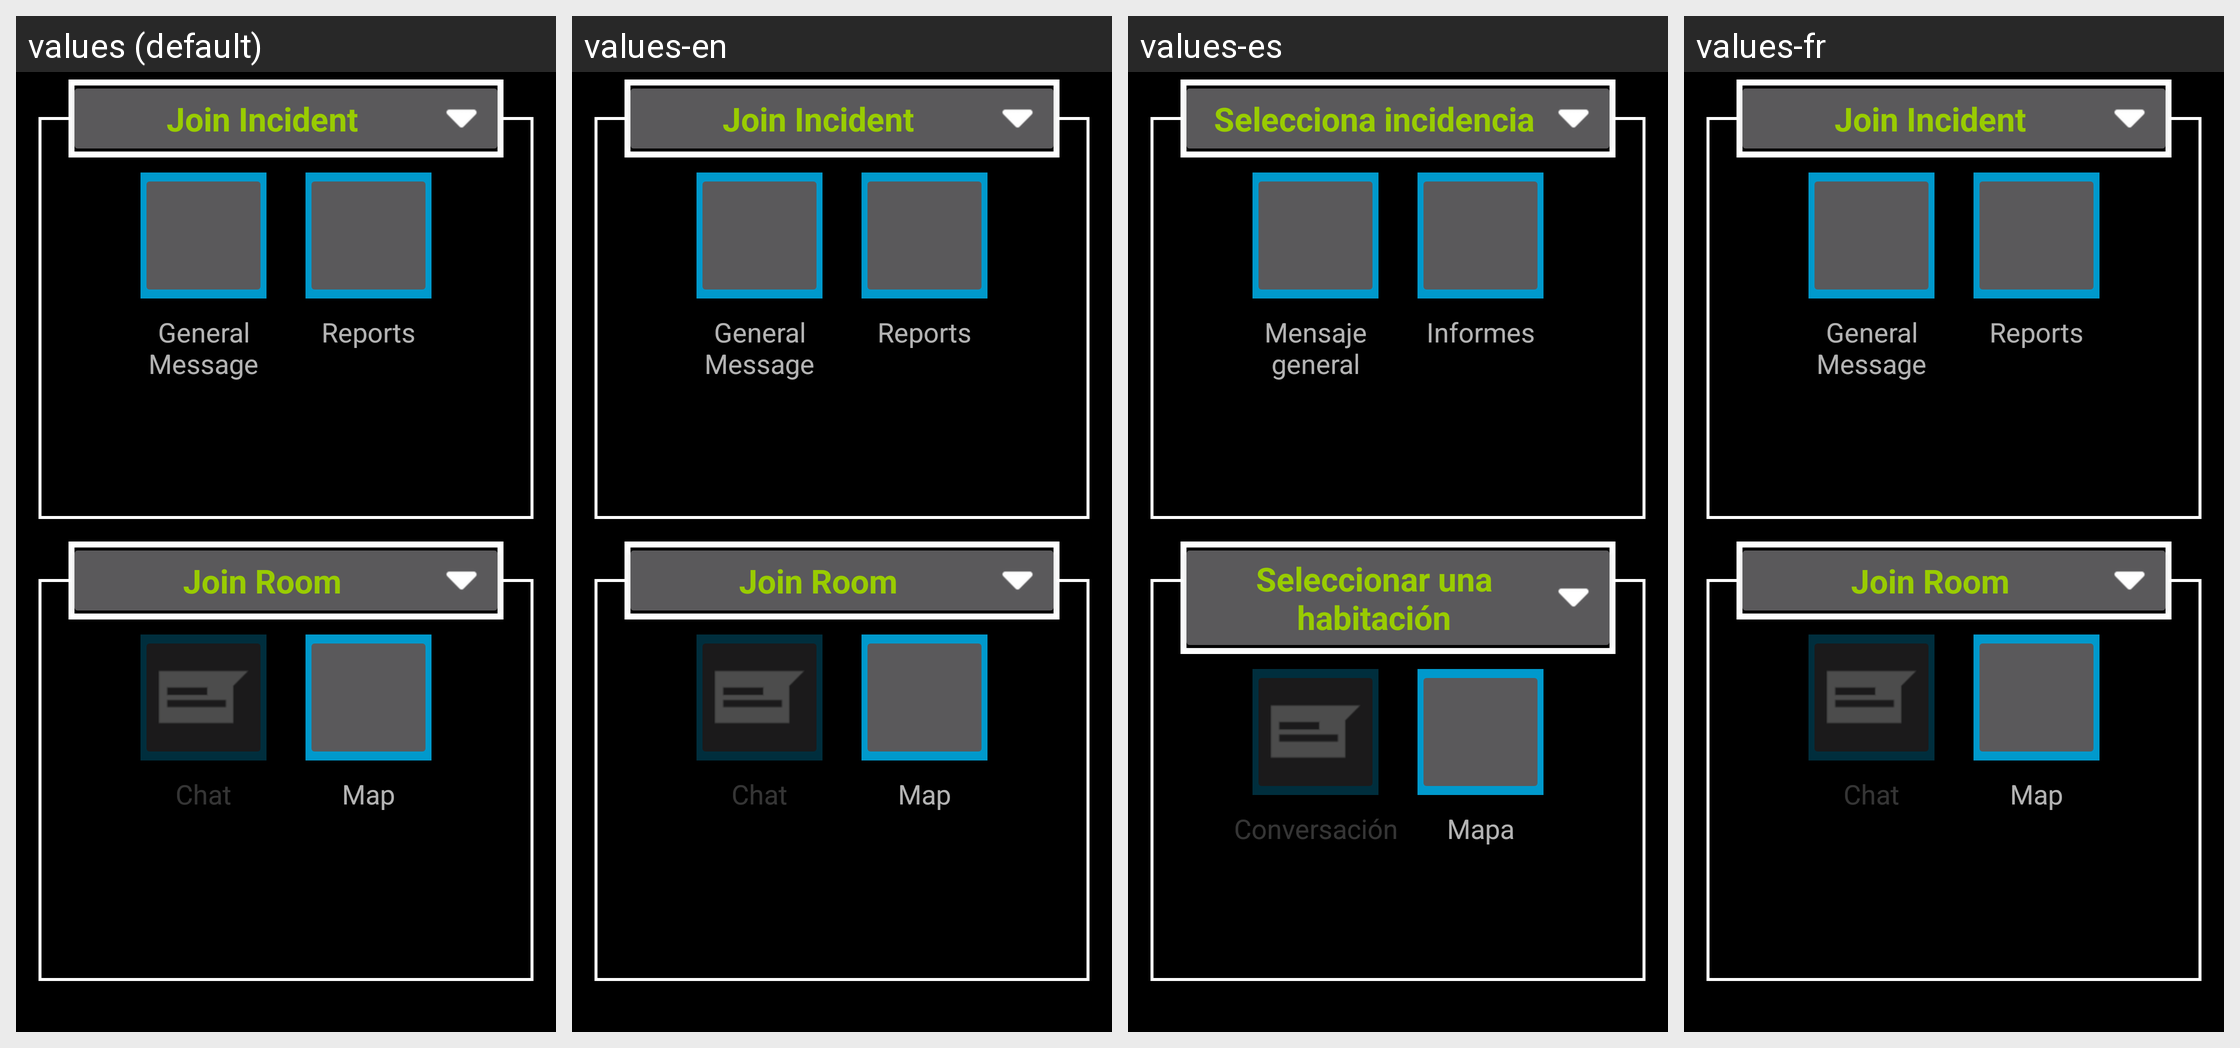

The Android screen above is rendered under several locales of the same app. Produce the string resources it draws, with the default and per-locale values.
Android screen res/layout/fragment_overview.xml rendered under 4 locales, left to right: values (default), values-en, values-es, values-fr. Device: Nexus 5 (rendered at 1080×1920; each locale shown at half size, 540×960, under a caption strip naming it); theme AppTheme.
Other locales in the repository, not shown: values-it, values-zz.
Strings drawn on this screen, with the default value and each locale's value (text and hints the layout hard-codes, and strings that could not be matched under every locale, appear in the picture but are not listed):

incident_join
  values: Join Incident
  values-en: Join Incident
  values-es: Selecciona incidencia
  values-fr: Join Incident

GENERALMESSAGE
  values: General Message
  values-en: General Message
  values-es: Mensaje general
  values-fr: General Message

REPORTS
  values: Reports
  values-en: Reports
  values-es: Informes
  values-fr: Reports

room_join
  values: Join Room
  values-en: Join Room
  values-es: Seleccionar una habitación
  values-fr: Join Room

chat_log
  values: Chat
  values-en: Chat
  values-es: Conversación
  values-fr: Chat

map
  values: Map
  values-en: Map
  values-es: Mapa
  values-fr: Map
